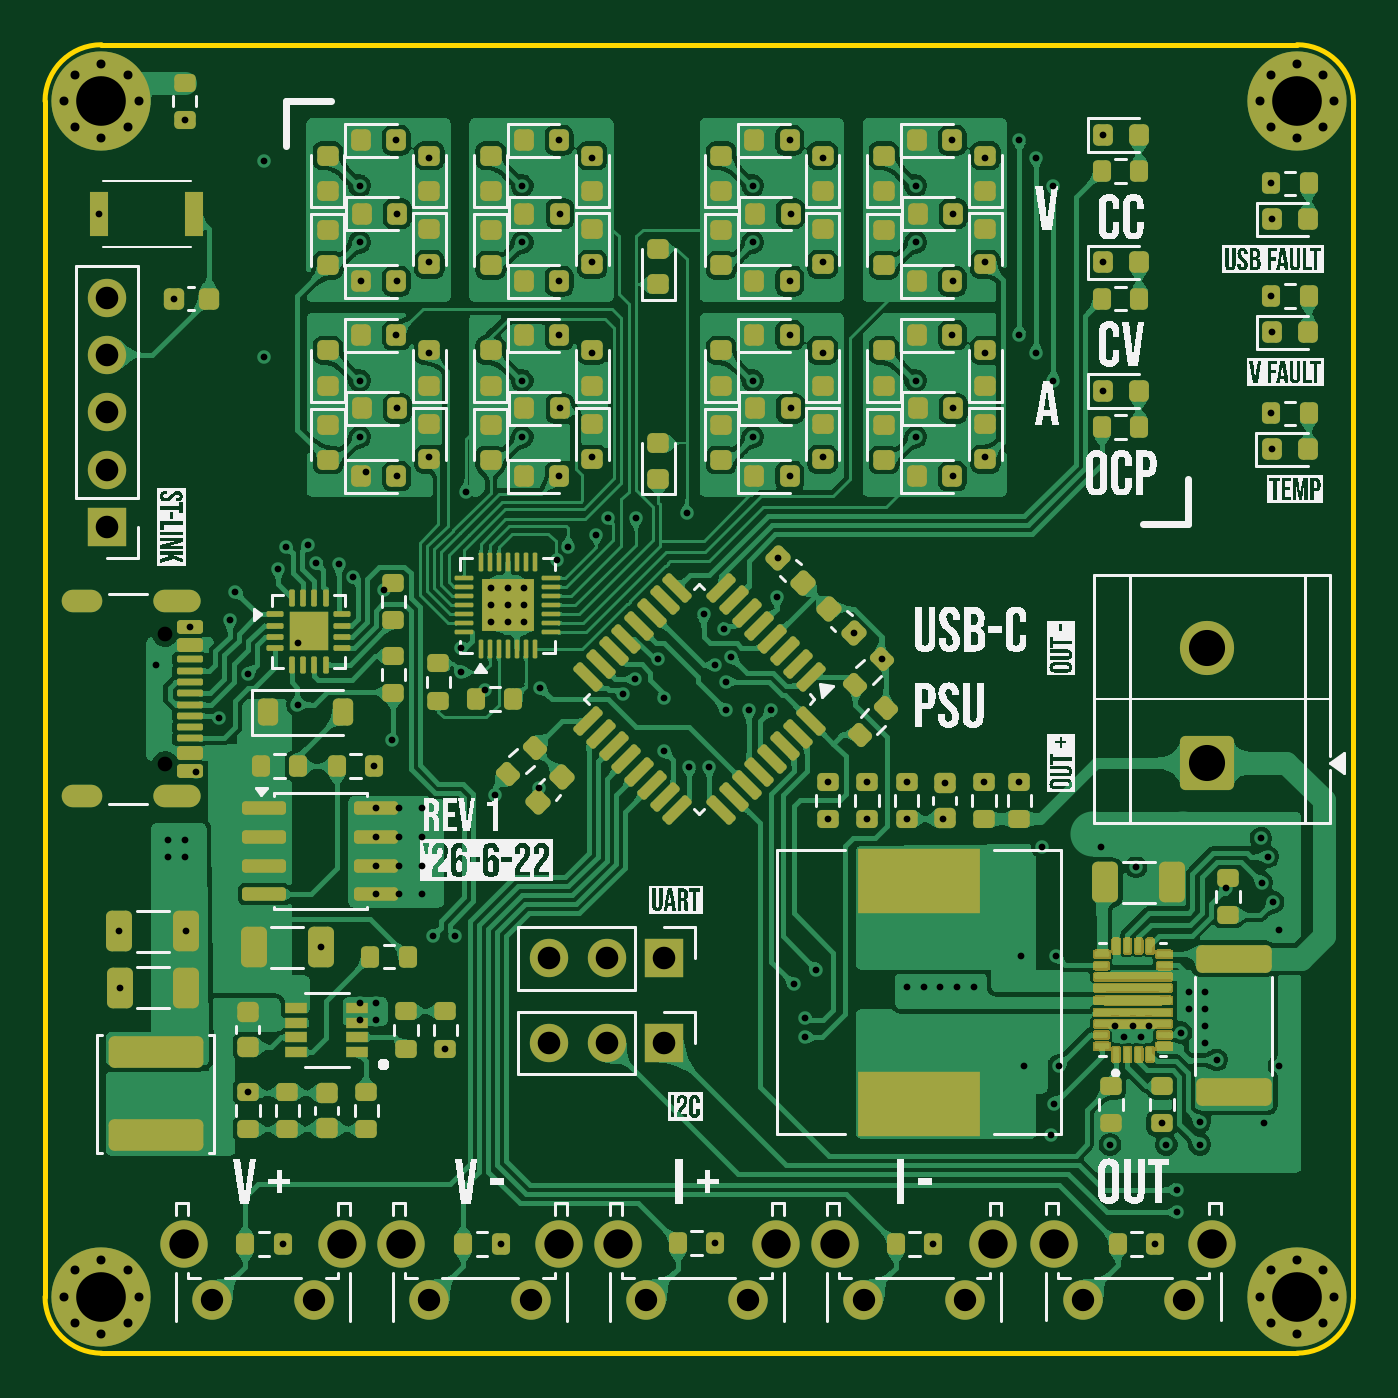
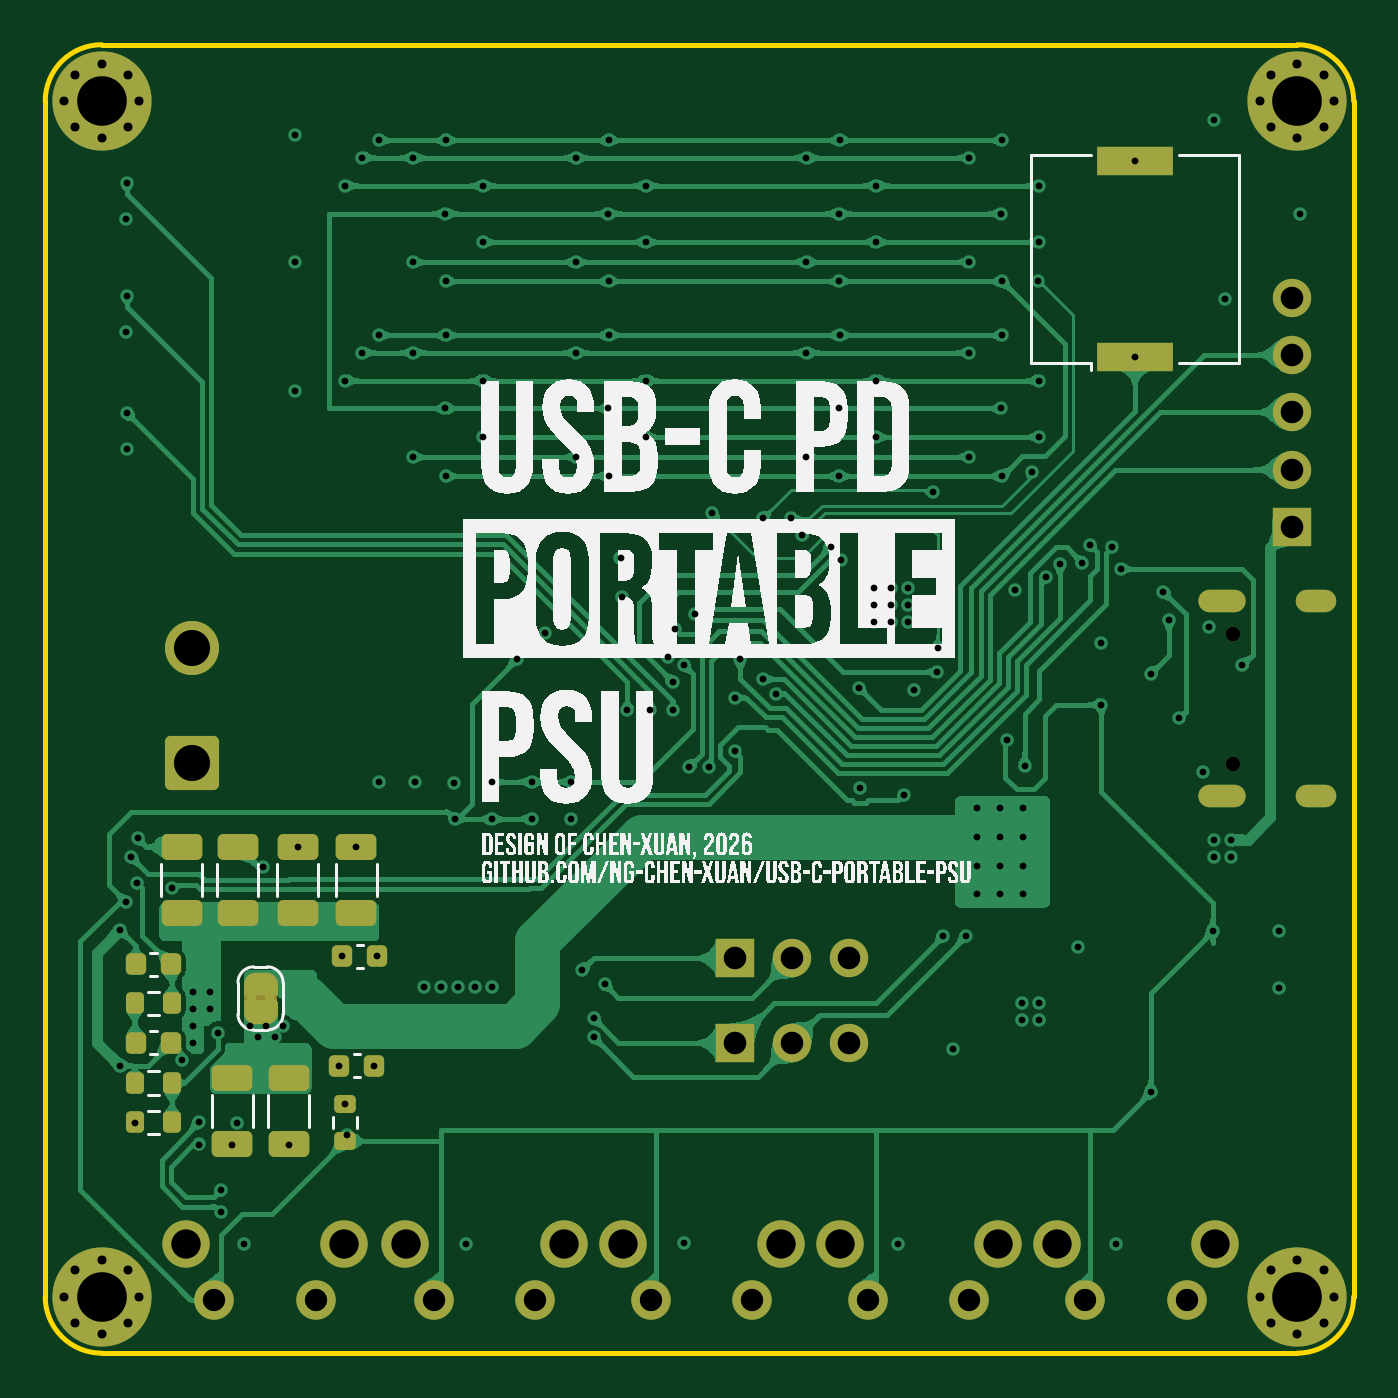
Circuit board: 13 layer files. Board 58.0 x 58.0 mm.
- bottom_copper: elec-CuBottom.gbr (339183 bytes)
- inner_copper: elec-CuIn1.gbr (240185 bytes)
- inner_copper: elec-CuIn2.gbr (240185 bytes)
- top_copper: elec-CuTop.gbr (653303 bytes)
- outline: elec-EdgeCuts.gbr (971 bytes)
- bottom_mask: elec-MaskBottom.gbr (6382 bytes)
- top_mask: elec-MaskTop.gbr (143836 bytes)
- drill: elec-NPTH.drl (358 bytes)
- drill: elec-PTH.drl (5607 bytes)
- paste: elec-PasteBottom.gbr (2578 bytes)
- paste: elec-PasteTop.gbr (106120 bytes)
- bottom_silk: elec-SilkBottom.gbr (69045 bytes)
- top_silk: elec-SilkTop.gbr (224456 bytes)

=== bottom_copper: elec-CuBottom.gbr (339183 bytes, source omitted) ===
=== inner_copper: elec-CuIn1.gbr (240185 bytes, source omitted) ===
=== inner_copper: elec-CuIn2.gbr (240185 bytes, source omitted) ===
=== top_copper: elec-CuTop.gbr (653303 bytes, source omitted) ===
=== outline: elec-EdgeCuts.gbr ===
%TF.GenerationSoftware,KiCad,Pcbnew,10.0.1*%
%TF.CreationDate,2026-06-23T14:05:49+08:00*%
%TF.ProjectId,elec,656c6563-2e6b-4696-9361-645f70636258,v0.1*%
%TF.SameCoordinates,Original*%
%TF.FileFunction,Profile,NP*%
%FSLAX46Y46*%
G04 Gerber Fmt 4.6, Leading zero omitted, Abs format (unit mm)*
G04 Created by KiCad (PCBNEW 10.0.1) date 2026-06-23 14:05:49*
%MOMM*%
%LPD*%
G01*
G04 APERTURE LIST*
%TA.AperFunction,Profile*%
%ADD10C,0.200000*%
%TD*%
G04 APERTURE END LIST*
D10*
X-28940635Y26500000D02*
X-28940635Y-26500004D01*
X-28940635Y26500000D02*
G75*
G02*
X-26440634Y29000020I2500030J-10D01*
G01*
X-26440635Y-29000000D02*
G75*
G02*
X-28940595Y-26500004I30J2499990D01*
G01*
X-26440635Y-29000000D02*
X26559368Y-29000000D01*
X26559365Y29000000D02*
X-26440634Y28999999D01*
X26559365Y29000000D02*
G75*
G02*
X29059405Y26500000I30J-2500010D01*
G01*
X29059365Y-26499997D02*
G75*
G02*
X26559368Y-28999980I-2499970J-13D01*
G01*
X29059365Y-26499997D02*
X29059365Y26500000D01*
M02*

=== bottom_mask: elec-MaskBottom.gbr (6382 bytes, source omitted) ===
=== top_mask: elec-MaskTop.gbr (143836 bytes, source omitted) ===
=== drill: elec-NPTH.drl ===
M48
; DRILL file KiCad 10.0.1 date 2026-06-23T14:05:49
; FORMAT={-:-/ absolute / inch / decimal}
; #@! TF.CreationDate,2026-06-23T14:05:49+08:00
; #@! TF.GenerationSoftware,Kicad,Pcbnew,10.0.1
; #@! TF.FileFunction,NonPlated,1,4,NPTH
FMAT,2
INCH
; #@! TA.AperFunction,NonPlated,NPTH,ComponentDrill
T1C0.0256
%
G90
G05
T1
X-0.9295Y0.1138
X-0.9295Y-0.1138
M30

=== drill: elec-PTH.drl (5607 bytes, source omitted) ===
=== paste: elec-PasteBottom.gbr (2578 bytes, source withheld) ===
=== paste: elec-PasteTop.gbr (106120 bytes, source omitted) ===
=== bottom_silk: elec-SilkBottom.gbr (69045 bytes, source omitted) ===
=== top_silk: elec-SilkTop.gbr (224456 bytes, source omitted) ===
